Run: headless pygame with SDL's dummy video driver; simulated clock (each Clock.tick advances the game by its frame time, no real sleeping); random seed 0; keys injected as events and as key.get_pressed() state; mouse plan: one left click at the window centre at the start of phase 2, then a move to the lower-right quarter at the start of phase 3.
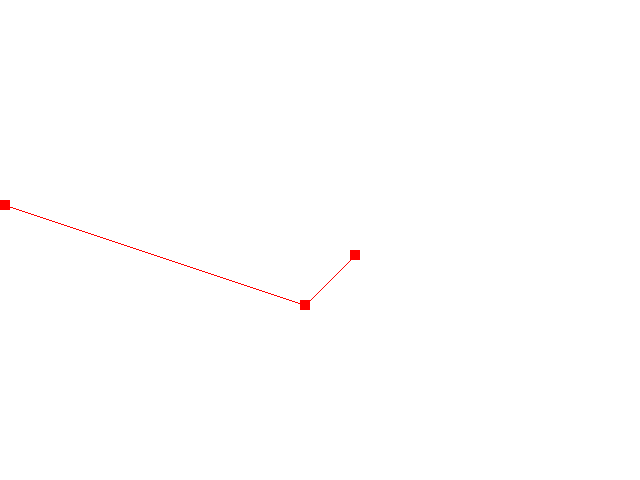
Frame 1 of 4 · flips 1–60 · no input
Frame 2 of 4 · flips 61–180 · clicked the window centre · tapped SPACE, RETURN · held RIGHT (→), D · screen unchanged from frame 1, image omitted
Frame 3 of 4 · flips 181–300 · moved the mouse to the lower-right quarter · held DOWN (↓), S · screen unchanged from frame 2, image omitted
Frame 4 of 4 · flips 301–420 · held LEFT (←), A, UP (↑), W · screen unchanged from frame 3, image omitted

The pygame program that drew these frames:

# coding: utf-8
# by Joao Bueno
from random import randrange, choice
import pygame
 
FR = 30
SIZE = 640, 480
BGCOLOR = (255,255,255)
NODECOLOR = (255,0,0)
NODESIZE = 10,10
GRIDSPACING = 50
MAXTRIES = 1000
STARTINGNODES = 3
 
class Graph(object):
    def __init__(self):
        self.nodes = set()
        # record positions of each node, so that we can check for overlaps
        self.positions = dict()
 
    def add(self, node):
        count = 0
        added = False
        # try to add node at some random location -
        # change the algorithm to suit your needs:
        while not added:
            x, y = (randrange(0, SIZE[0], GRIDSPACING),
                        randrange(0, SIZE[1], GRIDSPACING))
            if not (x,y) in self.positions:
                added = True
                self.nodes.add(node)
                node.setpos((x,y), self)
            count += 1
            if count >= MAXTRIES:
                raise ValueError("Could not alocate space for node representation")
 
    def update(self):
        SCREEN.fill(BGCOLOR)
        for node in self.nodes:
            pygame.draw.rect(SCREEN, node.color, node.rect)
            for neighbor in node.neighbors:
                pygame.draw.line(SCREEN, NODECOLOR,
                    node.rect.center, neighbor.rect.center)
 
class Node(object):
    # Class variable, incremented with each
    # instance so that each node has a unique ID that
    # can be used as its hash:
    creation_counter = 0
    def __init__(self):
        self.id = self.__class__.creation_counter
        self.__class__.creation_counter += 1
        # We don't  set this attribute here, but by adding then here,
        # we indicate that it "exists" for readers of the code:
        self.rect = None
        self.color = NODECOLOR
        self.neighbors = set()
 
    def setpos(self, pos, graph = None):
        if self.rect and graph:
            # remove self from previous position in the graph:
            graph.positions.pop(self.rect.topleft, None)
        self.rect = pygame.Rect(pos[0], pos[1],NODESIZE[0], NODESIZE[1])
        if graph:
            graph.positions[pos] = self
 
    def  __hash__(self):
        return self.id
 
 
def create_graph():
    # create new graph and populate nodes:
    graph = Graph()
    # locallist for adding neighbors:
    nodes = []
    for i in range(STARTINGNODES):
        node = Node()
        graph.add(node)
        # randomly connect node with some other nodes
        if nodes:
            for i in range(0, randrange(1,3)):
                neighbor = choice(nodes)
                # Without a special collection, or an "Edge" class,
                # in adirectional graphs, we should always upddate
                # neighbor set in both nodes:
                node.neighbors.add(neighbor)
                neighbor.neighbors.add(node)
        nodes.append(node)
    return graph
 
def init():
    global SCREEN
    pygame.init()
    SCREEN = pygame.display.set_mode(SIZE)
 
def quit():
    pygame.quit()
 
def main():
    graph = create_graph()
    # Putting the "pygame.quit" call in a try-finally clause
    # will guarrantee Pygame exits normally if later you
    # decide to use fullscreen graphics
    selected = None
    try:
        init()
        while True:
            graph.update()
            pygame.event.pump()
            # Exit the mainloop at any time the "ESC" key is pressed
            if pygame.key.get_pressed()[pygame.K_ESCAPE]:
                break
            for event in pygame.event.get():
                if event.type == pygame.MOUSEBUTTONDOWN:
                    x, y = event.pos
                    # round down x,y to multiples of NODESIZE
                    x -= x % NODESIZE[0]
                    y -= y % NODESIZE[1]
                    pygame.draw.rect(SCREEN, (0,0,255), (x,y) + NODESIZE)
                    if (x,y) in graph.positions:
                        node = graph.positions[x,y]
                        if selected:
                            print (selected.id, node.id)
                            if selected is node:
                                selected = None
                                node.color = NODECOLOR
                            elif selected not in node.neighbors:
                                selected.neighbors.add(node)
                                node.neighbors.add(selected)
                            else:
                                selected.neighbors.remove(node)
                                node.neighbors.remove(selected)
                        else:
                            node.color = (0,0,0)
                            selected = node
                    elif selected:
                        selected.setpos((x,y), graph)
                elif event.type == pygame.MOUSEMOTION and event.buttons[0] and selected:
                    x, y = event.pos
                    # round down x,y to multiples of NODESIZE
                    x -= x % NODESIZE[0]
                    y -= y % NODESIZE[1]
                    selected.setpos((x,y), graph)
 
            pygame.display.flip()
            pygame.time.delay(FR)
    finally:
        quit()
 
# Pattern in Python to make the same module
# be reusable as  main program or importable module:
# if the builtin "__name__" variable is set to "__main__"
# this is the main module, and should perform some action
# (otherwise it is set to the module name)
if __name__ == "__main__":
    main()
